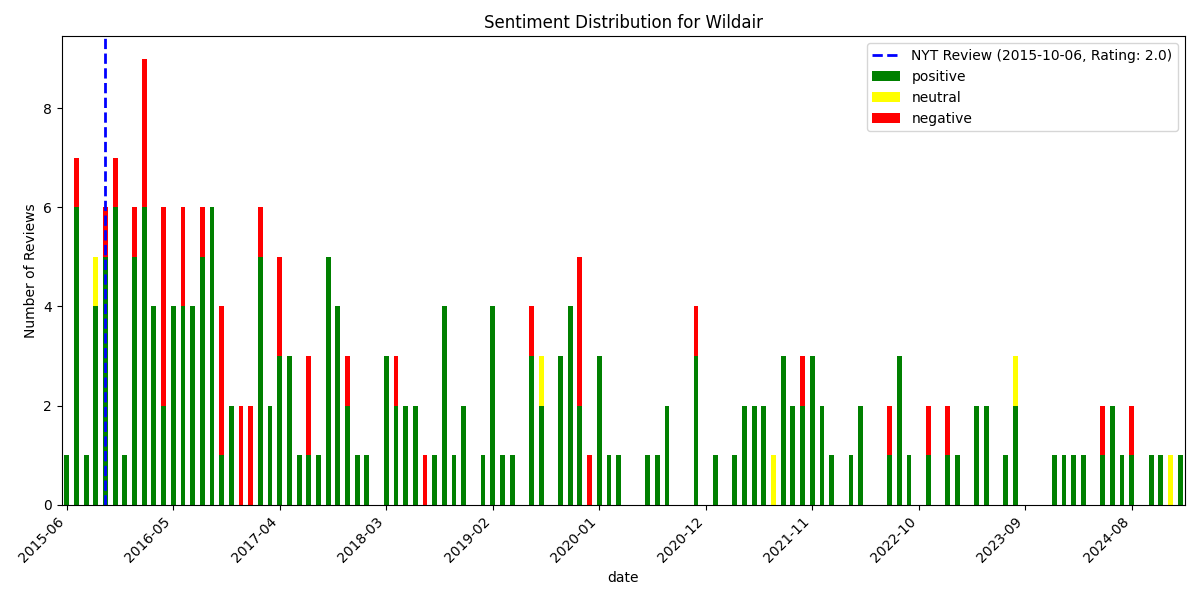

Values plotted in this chart, from the file beside it:
, date, rating, review_text, is_elite, useful_count, funny_count, cool_count, user_name, language, sentiment_scores, sentiment_compound, sentiment_pos, sentiment_neg, sentiment_neu, sentiment
242, 2015-06-13 22:11:12+00:00, 5, Great wine selection and delicious food …, False, 2, 0, 2, Martha V., en, {'neg': 0.0, 'neu': 0.48, 'pos': 0.52, '…, 0.9537, 0.52, 0.0, 0.48, positive
241, 2015-07-13 03:55:12+00:00, 5, Ok first of all, if you haven't been her…, False, 2, 6, 1, Siobahn S., en, {'neg': 0.061, 'neu': 0.746, 'pos': 0.19…, 0.9921, 0.194, 0.061, 0.746, positive
240, 2015-07-13 05:00:24+00:00, 4, The clam toast is amazing. Would also co…, False, 0, 0, 0, Pearl Q., en, {'neg': 0.0, 'neu': 0.823, 'pos': 0.177,…, 0.6239, 0.177, 0.0, 0.823, positive
239, 2015-07-17 02:29:20+00:00, 1, Fake reviews piss me off.  This place is…, False, 3, 1, 0, Joe R., en, {'neg': 0.17, 'neu': 0.75, 'pos': 0.08, …, -0.9345, 0.08, 0.17, 0.75, negative
238, 2015-07-21 23:47:41+00:00, 5, "I just high fived the man for his wine …, False, 0, 0, 0, Edward H., en, {'neg': 0.066, 'neu': 0.716, 'pos': 0.21…, 0.9834, 0.218, 0.066, 0.716, positive
237, 2015-07-26 10:12:31+00:00, 5, Fantastic dining experience! ??Where do …, False, 5, 4, 3, Nomad M., en, {'neg': 0.054, 'neu': 0.724, 'pos': 0.22…, 0.9959, 0.223, 0.054, 0.724, positive
236, 2015-07-30 00:53:14+00:00, 4, The food is well prepared but not outsta…, False, 0, 1, 0, Richard L., en, {'neg': 0.135, 'neu': 0.489, 'pos': 0.37…, 0.9064, 0.376, 0.135, 0.489, positive
235, 2015-07-31 02:55:12+00:00, 5, One of the best meals I've had an ages. …, False, 0, 0, 0, B G., en, {'neg': 0.0, 'neu': 0.892, 'pos': 0.108,…, 0.7424, 0.108, 0.0, 0.892, positive
234, 2015-08-06 15:28:39+00:00, 4, The food here was pretty good and we did…, True, 1, 0, 0, Bo B., en, {'neg': 0.038, 'neu': 0.604, 'pos': 0.35…, 0.9926, 0.358, 0.038, 0.604, positive
233, 2015-09-04 15:03:24+00:00, 3, I'm conflicted about this place. Went la…, False, 1, 0, 1, Melissa T., en, {'neg': 0.109, 'neu': 0.762, 'pos': 0.12…, -0.0254, 0.129, 0.109, 0.762, neutral
232, 2015-09-10 03:09:47+00:00, 3, It was ok. They are trying to be creativ…, False, 1, 0, 0, Angie S., en, {'neg': 0.113, 'neu': 0.653, 'pos': 0.23…, 0.9837, 0.234, 0.113, 0.653, positive
231, 2015-09-26 13:11:31+00:00, 5, Wildair - you are officially one of my f…, False, 3, 2, 1, Elle W., en, {'neg': 0.024, 'neu': 0.74, 'pos': 0.236…, 0.9969, 0.236, 0.024, 0.74, positive
230, 2015-09-26 18:39:33+00:00, 5, The food here is inventive, cooked intel…, False, 2, 0, 2, Tim T., en, {'neg': 0.037, 'neu': 0.739, 'pos': 0.22…, 0.9761, 0.224, 0.037, 0.739, positive
229, 2015-09-30 14:11:37+00:00, 4, IN SHORT: Casual, inventive, small plate…, False, 6, 1, 3, Ali M., en, {'neg': 0.052, 'neu': 0.722, 'pos': 0.22…, 0.9991, 0.226, 0.052, 0.722, positive
228, 2015-10-08 22:36:13+00:00, 5, An amazing lower Eastside gem! Casual en…, False, 0, 0, 0, Tiffany S., en, {'neg': 0.052, 'neu': 0.552, 'pos': 0.39…, 0.9846, 0.397, 0.052, 0.552, positive
227, 2015-10-10 01:05:06+00:00, 4, Food delic... but even "diner basic" rul…, False, 0, 0, 0, Jennie K., en, {'neg': 0.161, 'neu': 0.633, 'pos': 0.20…, 0.7088, 0.206, 0.161, 0.633, positive
226, 2015-10-16 01:37:36+00:00, 5, Save your self time deciding and just or…, False, 4, 3, 4, Alma C., en, {'neg': 0.052, 'neu': 0.787, 'pos': 0.16…, 0.7964, 0.161, 0.052, 0.787, positive
225, 2015-10-16 19:47:25+00:00, 4, KenScale: 8.5/10??Wildair is the second …, True, 3, 0, 0, Ken S., en, {'neg': 0.046, 'neu': 0.725, 'pos': 0.22…, 0.9986, 0.229, 0.046, 0.725, positive
224, 2015-10-21 21:01:04+00:00, 4, Nice LES spot, good wine options and inv…, False, 0, 0, 0, Benjamin K., en, {'neg': 0.0, 'neu': 0.723, 'pos': 0.277,…, 0.765, 0.277, 0.0, 0.723, positive
223, 2015-10-23 04:55:05+00:00, 3, The food was simple and well done. But t…, False, 0, 0, 0, Be Fontaneous .., en, {'neg': 0.492, 'neu': 0.463, 'pos': 0.04…, -0.9609, 0.045, 0.492, 0.463, negative
222, 2015-11-03 20:30:24+00:00, 4, Came here on Halloween night for dinner …, False, 0, 0, 0, Jen M., en, {'neg': 0.092, 'neu': 0.662, 'pos': 0.24…, 0.9808, 0.246, 0.092, 0.662, positive
221, 2015-11-06 19:55:09+00:00, 4, Small thoughtful menu. Small expensive b…, False, 0, 0, 0, Richard M., en, {'neg': 0.176, 'neu': 0.33, 'pos': 0.495…, 0.9612, 0.495, 0.176, 0.33, positive
220, 2015-11-14 01:55:44+00:00, 5, 4.5/4.75. A few small issues, but roundi…, True, 49, 21, 32, Molly T., en, {'neg': 0.077, 'neu': 0.743, 'pos': 0.18…, 0.9985, 0.18, 0.077, 0.743, positive
219, 2015-11-14 15:28:38+00:00, 3, Atmosphere...typical wine bar in NYC??Fo…, True, 1, 0, 0, Cat C., en, {'neg': 0.217, 'neu': 0.504, 'pos': 0.27…, 0.8623, 0.279, 0.217, 0.504, positive
218, 2015-11-14 19:00:15+00:00, 3, Wildair was a little disappointing -- I …, False, 2, 0, 0, Ben W., en, {'neg': 0.213, 'neu': 0.605, 'pos': 0.18…, -0.8081, 0.181, 0.213, 0.605, negative
217, 2015-11-20 20:58:39+00:00, 3, Overrated! 3 stars only because chef is …, False, 0, 0, 0, Pinco P., en, {'neg': 0.122, 'neu': 0.651, 'pos': 0.22…, 0.3786, 0.227, 0.122, 0.651, positive
216, 2015-11-21 09:37:51+00:00, 2, Average food, below average wine, and un…, False, 1, 0, 0, Kristin L., en, {'neg': 0.21, 'neu': 0.454, 'pos': 0.336…, 0.5627, 0.336, 0.21, 0.454, positive
215, 2015-12-13 16:27:20+00:00, 3, I liked this place but there were some s…, False, 0, 0, 0, John O., en, {'neg': 0.205, 'neu': 0.576, 'pos': 0.21…, 0.1583, 0.219, 0.205, 0.576, positive
214, 2016-01-07 08:08:40+00:00, 3, Good, but honestly not as memorable as I…, False, 0, 0, 0, Yoko M., en, {'neg': 0.122, 'neu': 0.699, 'pos': 0.17…, 0.9831, 0.179, 0.122, 0.699, positive
213, 2016-01-09 15:37:06+00:00, 5, "Drink the wild air's salubrity,"--Ralph…, False, 2, 1, 1, Steven W., en, {'neg': 0.064, 'neu': 0.723, 'pos': 0.21…, 0.9976, 0.213, 0.064, 0.723, positive
212, 2016-01-13 17:42:33+00:00, 4, Wildair has a great reputation for tapas…, False, 0, 0, 0, Quentin L., en, {'neg': 0.038, 'neu': 0.753, 'pos': 0.20…, 0.9947, 0.209, 0.038, 0.753, positive
211, 2016-01-24 22:38:54+00:00, 5, If you prefer natural wines from small p…, False, 0, 0, 0, Chris A., en, {'neg': 0.033, 'neu': 0.753, 'pos': 0.21…, 0.9285, 0.214, 0.033, 0.753, positive
210, 2016-01-25 20:23:54+00:00, 4, Some day, I'll go to Contra, but in the …, True, 0, 0, 0, Natasha G., en, {'neg': 0.092, 'neu': 0.539, 'pos': 0.36…, 0.9993, 0.369, 0.092, 0.539, positive
209, 2016-01-29 15:58:59+00:00, 3, I went with a friend on a Thursday night…, False, 0, 0, 0, Lauren G., en, {'neg': 0.078, 'neu': 0.875, 'pos': 0.04…, -0.6488, 0.047, 0.078, 0.875, negative
208, 2016-02-01 00:44:49+00:00, 4, Stopped by on a Saturday night around 7p…, True, 0, 0, 0, Pearce D., en, {'neg': 0.114, 'neu': 0.751, 'pos': 0.13…, 0.5734, 0.135, 0.114, 0.751, positive
207, 2016-02-08 04:41:29+00:00, 2, Don't come out of your way to eat at Wil…, True, 4, 1, 1, Mahsa T., en, {'neg': 0.308, 'neu': 0.604, 'pos': 0.08…, -0.9958, 0.088, 0.308, 0.604, negative
206, 2016-02-11 21:18:22+00:00, 4, I had a great experience at Wildair. It …, False, 1, 1, 0, Katie M., en, {'neg': 0.033, 'neu': 0.696, 'pos': 0.27…, 0.9863, 0.271, 0.033, 0.696, positive
205, 2016-02-16 04:15:38+00:00, 4, We had an experience at Wildair that, wh…, False, 2, 2, 2, Jacob W., en, {'neg': 0.093, 'neu': 0.708, 'pos': 0.19…, 0.9928, 0.199, 0.093, 0.708, positive
204, 2016-02-21 03:25:59+00:00, 4, Trendy as hell in a good way. Came in he…, False, 1, 0, 0, Jeff F., en, {'neg': 0.151, 'neu': 0.76, 'pos': 0.09,…, -0.7845, 0.09, 0.151, 0.76, negative
203, 2016-02-22 19:21:36+00:00, 5, amazing in everyway.  Highly recommend i…, False, 0, 0, 0, H. M., en, {'neg': 0.0, 'neu': 0.548, 'pos': 0.452,…, 0.9402, 0.452, 0.0, 0.548, positive
202, 2016-02-27 00:15:05+00:00, 5, I loved this resto. My type of place, ca…, False, 1, 1, 1, Ed F., en, {'neg': 0.086, 'neu': 0.513, 'pos': 0.4,…, 0.9984, 0.4, 0.086, 0.513, positive
201, 2016-02-29 16:02:08+00:00, 5, One word: Amazing. If that's not indicat…, False, 3, 0, 2, Grace C., en, {'neg': 0.049, 'neu': 0.794, 'pos': 0.15…, 0.9884, 0.156, 0.049, 0.794, positive
200, 2016-02-29 19:37:38+00:00, 4, Super casual, no reservations, small pla…, False, 3, 0, 0, Monte H., en, {'neg': 0.251, 'neu': 0.514, 'pos': 0.23…, -0.2565, 0.235, 0.251, 0.514, negative
199, 2016-03-06 05:10:19+00:00, 5, I recommend showing up early - on a Frid…, True, 6, 2, 2, Sol C., en, {'neg': 0.05, 'neu': 0.705, 'pos': 0.245…, 0.9957, 0.245, 0.05, 0.705, positive
198, 2016-03-08 02:08:20+00:00, 4, Came here for my bday and found it to be…, False, 0, 0, 0, John C., en, {'neg': 0.0, 'neu': 0.723, 'pos': 0.277,…, 0.9734, 0.277, 0.0, 0.723, positive
197, 2016-03-23 20:32:45+00:00, 5, I'm a fan of natural wine and am making …, False, 0, 0, 1, Miles A., en, {'neg': 0.0, 'neu': 0.566, 'pos': 0.434,…, 0.9885, 0.434, 0.0, 0.566, positive
196, 2016-03-24 13:56:18+00:00, 2, The food runs the gamut from the very go…, False, 1, 0, 0, Ernest S., en, {'neg': 0.1, 'neu': 0.774, 'pos': 0.126,…, 0.8006, 0.126, 0.1, 0.774, positive
195, 2016-04-04 14:16:08+00:00, 4, Yes give me more!:?1.Oysters- I will alw…, False, 1, 1, 0, Michelle N., en, {'neg': 0.054, 'neu': 0.669, 'pos': 0.27…, 0.9972, 0.277, 0.054, 0.669, positive
194, 2016-04-10 20:39:24+00:00, 3, Decent food, just no particularly stando…, False, 2, 1, 1, Dennis J., en, {'neg': 0.051, 'neu': 0.775, 'pos': 0.17…, 0.9786, 0.174, 0.051, 0.775, positive
193, 2016-04-15 22:48:58+00:00, 1, A girl claiming to be the manager denied…, False, 1, 0, 0, Kevin W., en, {'neg': 0.204, 'neu': 0.702, 'pos': 0.09…, -0.802, 0.095, 0.204, 0.702, negative
192, 2016-04-15 22:51:34+00:00, 1, Its 2016 and you figured that not being …, False, 14, 0, 0, Maison L., en, {'neg': 0.129, 'neu': 0.793, 'pos': 0.07…, -0.8454, 0.078, 0.129, 0.793, negative
191, 2016-04-15 22:52:13+00:00, 1, We were refused service so I cannot comm…, False, 4, 0, 0, Mike S., en, {'neg': 0.184, 'neu': 0.708, 'pos': 0.10…, -0.9874, 0.108, 0.184, 0.708, negative
190, 2016-04-17 15:50:06+00:00, 3, Very disappointing considering the stand…, True, 0, 0, 0, Prasath S., en, {'neg': 0.179, 'neu': 0.717, 'pos': 0.10…, -0.845, 0.104, 0.179, 0.717, negative
189, 2016-05-04 16:41:45+00:00, 3, Was here at 6 and it was already filling…, False, 0, 0, 0, Sylvia L., en, {'neg': 0.082, 'neu': 0.799, 'pos': 0.11…, 0.7391, 0.118, 0.082, 0.799, positive
188, 2016-05-19 18:58:01+00:00, 5, our bread and olive oil?yo... this bread…, False, 1, 3, 0, Mike M., en, {'neg': 0.025, 'neu': 0.853, 'pos': 0.12…, 0.9382, 0.122, 0.025, 0.853, positive
187, 2016-05-22 00:32:10+00:00, 5, Got this recommendation from a bartender…, False, 0, 0, 0, Colette B., en, {'neg': 0.102, 'neu': 0.56, 'pos': 0.338…, 0.9784, 0.338, 0.102, 0.56, positive
186, 2016-05-23 19:36:38+00:00, 1, Okay, I have been wanting to come here s…, True, 4, 0, 0, Ro R., en, {'neg': 0.071, 'neu': 0.779, 'pos': 0.14…, 0.9696, 0.149, 0.071, 0.779, positive
185, 2016-06-16 13:48:06+00:00, 4, It took me way too long to make it into …, False, 19, 9, 17, Ruggy J., en, {'neg': 0.075, 'neu': 0.732, 'pos': 0.19…, 0.9961, 0.193, 0.075, 0.732, positive
184, 2016-06-25 14:38:30+00:00, 4, This place was excellent.  Very upscale …, False, 0, 0, 0, Natasha D., en, {'neg': 0.015, 'neu': 0.692, 'pos': 0.29…, 0.9969, 0.293, 0.015, 0.692, positive
183, 2016-06-26 15:45:22+00:00, 4, What a meal it is. And certainly one of …, False, 0, 0, 0, Michael C., en, {'neg': 0.0, 'neu': 0.807, 'pos': 0.193,…, 0.9728, 0.193, 0.0, 0.807, positive
... 183 more rows
